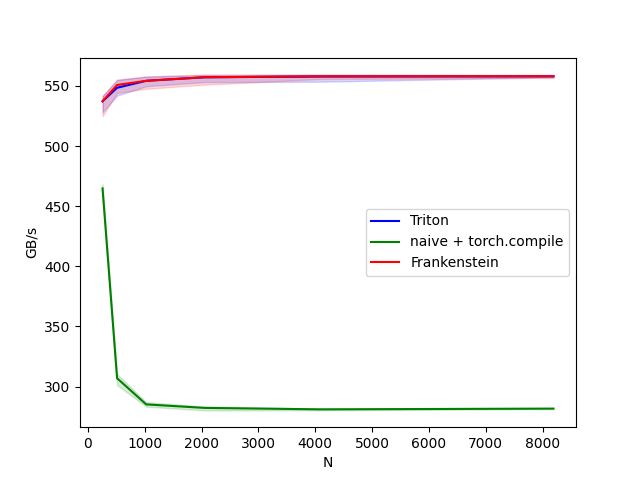

The file beside this chart, header and first rows:
N, Triton, naive + torch.compile, Frankenstein
256, 537.2, 464.8, 537.2
512, 548.4, 307, 550.7
1024, 554.2, 285.2, 554.2
2048, 557.2, 282.3, 557.2
4096, 557.8, 281.1, 558
8192, 557.9, 281.7, 558.1
